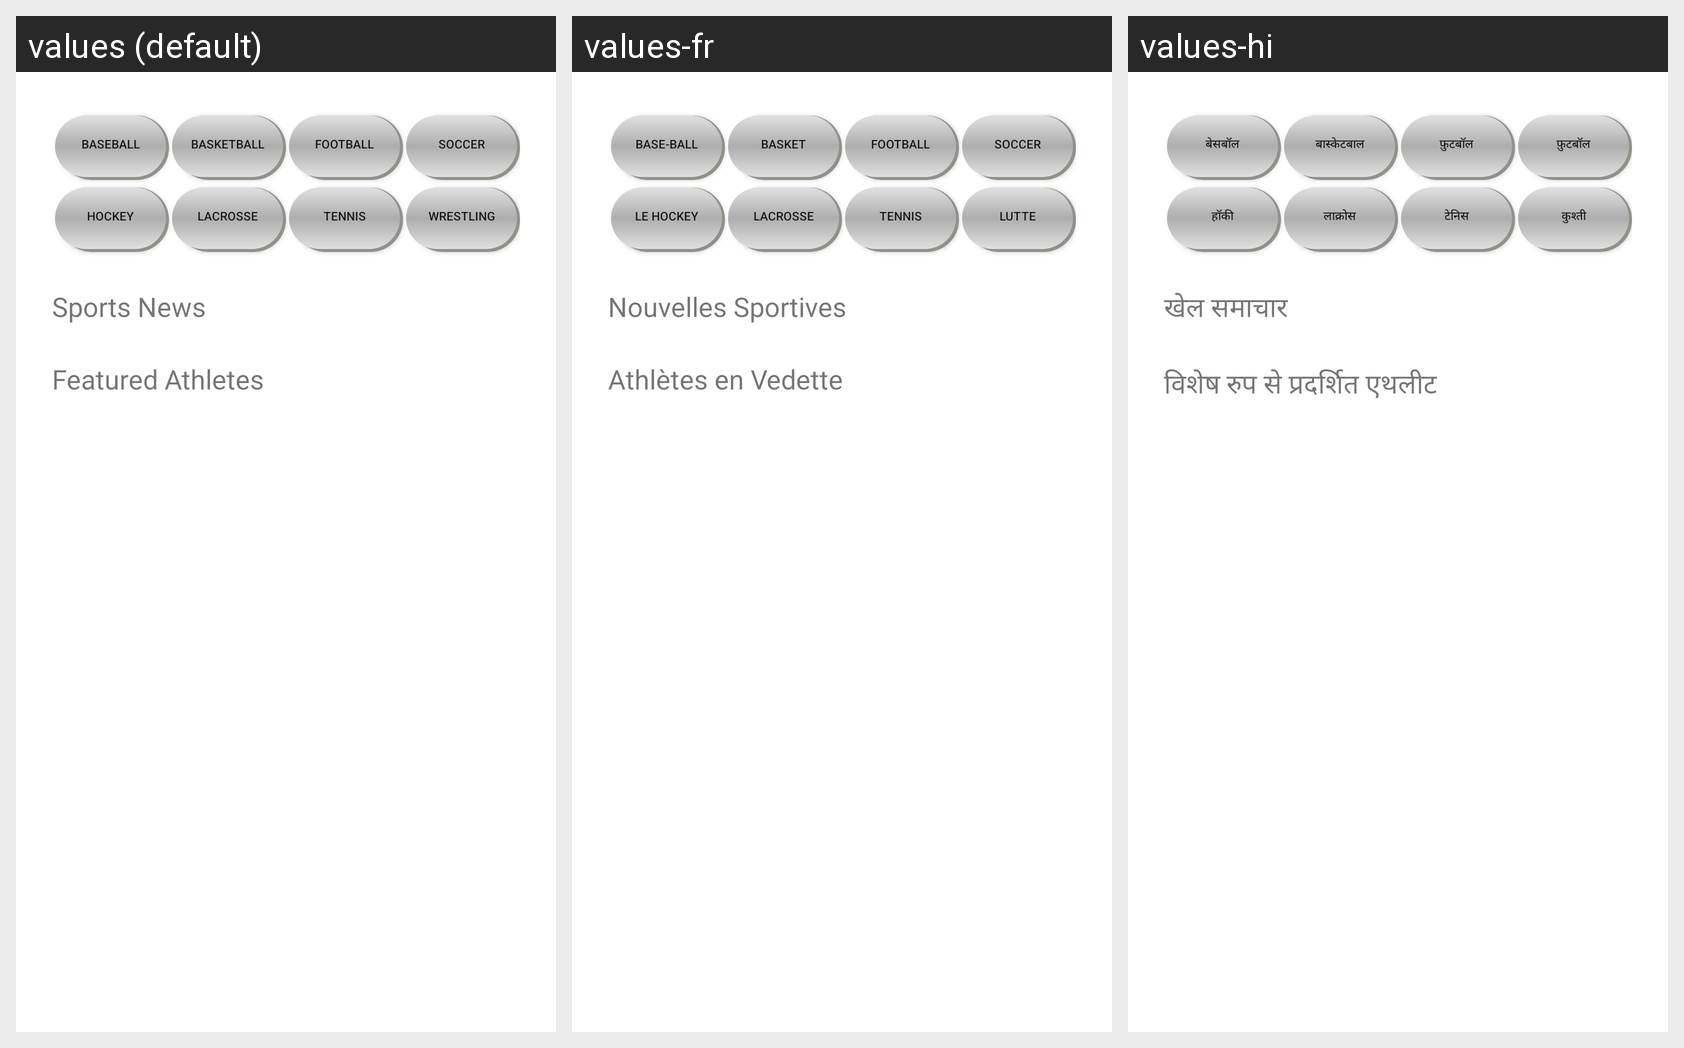

This grid shows one Android layout under several languages. Give, for every string resource on the screen, its name, the default text and each shown locale's text.
Android screen res/layout/fragment_homepage.xml rendered under 3 locales, left to right: values (default), values-fr, values-hi. Device: Nexus 5 (rendered at 1080×1920; each locale shown at half size, 540×960, under a caption strip naming it); theme Theme.SportsSocial.
Other locales in the repository, not shown: values-ar, values-es, values-zh.
Strings drawn on this screen, with the default value and each locale's value (text and hints the layout hard-codes, and strings that could not be matched under every locale, appear in the picture but are not listed):

baseball
  values: Baseball
  values-fr: Base-ball
  values-hi: बेसबॉल

basketball
  values: Basketball
  values-fr: Basket
  values-hi: बास्केटबाल

football
  values: Football
  values-fr: Football
  values-hi: फ़ुटबॉल

soccer
  values: Soccer
  values-fr: Soccer
  values-hi: फ़ुटबॉल

hockey
  values: Hockey
  values-fr: Le hockey
  values-hi: हॉकी

lacrosse
  values: Lacrosse
  values-fr: Lacrosse
  values-hi: लाक्रोस

tennis
  values: Tennis
  values-fr: Tennis
  values-hi: टेनिस

wrestling
  values: Wrestling
  values-fr: Lutte
  values-hi: कुश्ती

sports_news
  values: Sports News
  values-fr: Nouvelles Sportives
  values-hi: खेल समाचार

athletes
  values: Featured Athletes
  values-fr: Athlètes en Vedette
  values-hi: विशेष रुप से प्रदर्शित एथलीट
